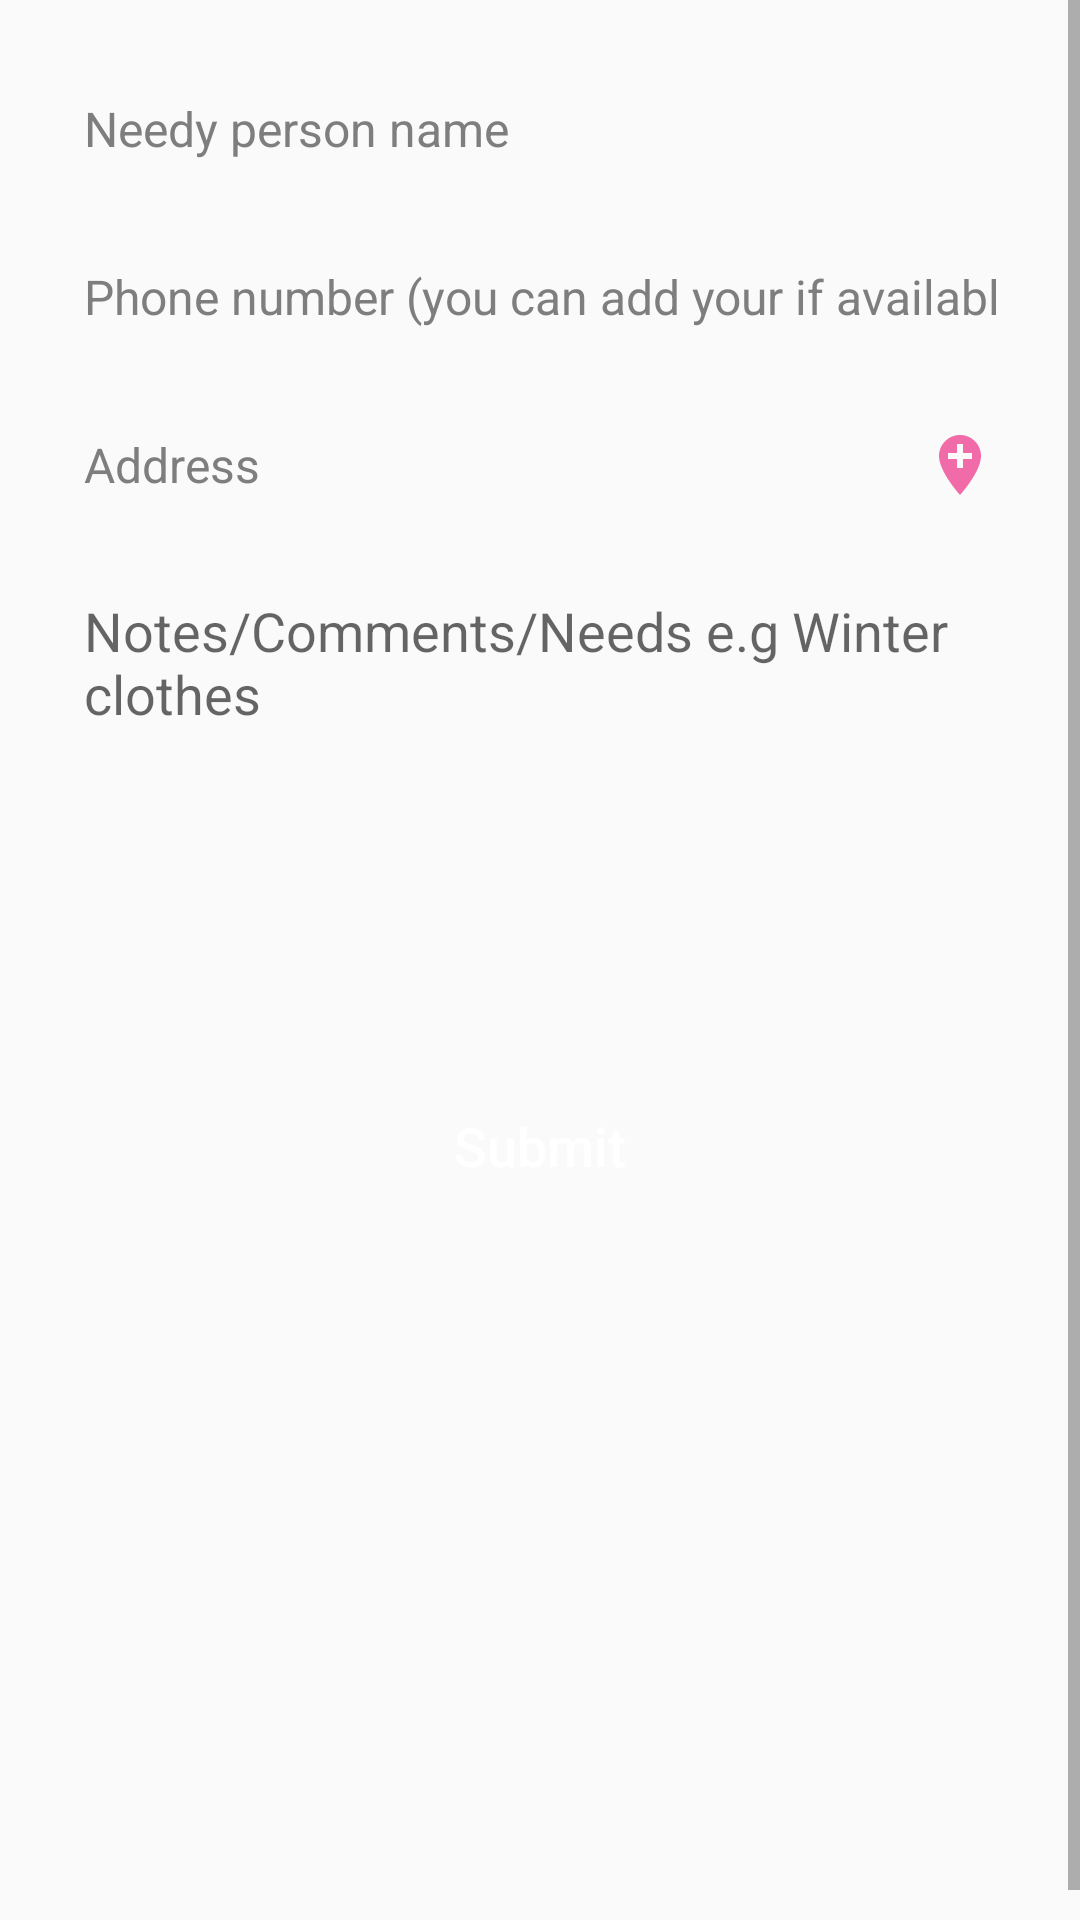

Android layout source for this screen:
<!-- AndroidManifest.xml: application theme Theme.AppCompat.Light -->
<!-- res/layout/activity_recommend_needy.xml -->
<?xml version="1.0" encoding="utf-8"?>
<ScrollView xmlns:android="http://schemas.android.com/apk/res/android"
    xmlns:tools="http://schemas.android.com/tools"
    android:layout_width="match_parent"
    android:layout_height="match_parent"
    android:fillViewport="true">

    <RelativeLayout
        android:layout_width="match_parent"
        android:layout_marginTop="10dp"
        android:layout_height="wrap_content"
        tools:context=".activities.RecommendNeedyActivity">

        <LinearLayout
            android:layout_width="match_parent"
            android:layout_height="wrap_content"
            android:layout_marginStart="20dp"
            android:layout_marginEnd="20dp"
            android:orientation="vertical">

            <EditText
                android:id="@+id/etneedyName"
                style="@style/editText"
                android:background="@drawable/btn_rounded"
                android:hint="@string/needy_name"
                android:inputType="text"
                android:paddingStart="@dimen/et_padding"
                android:paddingEnd="@dimen/et_padding" />

            <EditText
                android:id="@+id/etState"
                style="@style/editText"
                android:background="@drawable/btn_rounded"
                android:hint="@string/state"
                android:paddingStart="@dimen/et_padding"
                android:paddingEnd="@dimen/et_padding"
                android:visibility="gone" />

            <EditText
                android:id="@+id/etPhoneNumber"
                style="@style/editText"
                android:background="@drawable/btn_rounded"
                android:hint="@string/phone_number"
                android:inputType="phone"
                android:paddingStart="@dimen/et_padding"
                android:paddingEnd="@dimen/et_padding" />

            <EditText
                android:id="@+id/etAddress"
                style="@style/editText"
                android:background="@drawable/btn_rounded"
                android:drawableEnd="@drawable/choose_address"
                android:focusable="false"
                android:hint="@string/address"
                android:paddingStart="@dimen/et_padding"
                android:paddingEnd="@dimen/et_padding" />

            <EditText
                android:id="@+id/etNotes"
                android:layout_width="match_parent"
                android:layout_height="150dp"
                android:layout_marginTop="10dp"
                android:background="@drawable/btn_rounded"
                android:backgroundTint="@color/gray"
                android:gravity="start"
                android:textColor="@color/primary"
                android:hint="@string/notes_comments"
                android:padding="10dp"
                android:paddingStart="@dimen/et_padding"
                android:paddingEnd="@dimen/et_padding" />

            <Button
                style="@style/buttons"
                android:onClick="btnClick"
                android:tag="submit"
                android:text="@string/submit" />
        </LinearLayout>

        <ProgressBar
            android:id="@+id/progressBar"
            style="@style/progressBar" />
    </RelativeLayout>
</ScrollView>
<!-- resources referenced by this layout -->
<resources>
  <color name="gray">#DDDDDD</color>
  <color name="primary">#F06BA7</color>
  <dimen name="et_padding">8dp</dimen>
  <!-- drawable choose_address (drawable) -->
  <?xml version="1.0" encoding="utf-8"?>
  <layer-list xmlns:android="http://schemas.android.com/apk/res/android">
      <item
          android:width="24dp"
          android:height="24dp"
          android:drawable="@drawable/ic_baseline_add_location_24" />
  </layer-list>
  <string name="address">Address</string>
  <string name="needy_name">Needy person name</string>
  <string name="notes_comments"> Notes/Comments/Needs e.g Winter clothes</string>
  <string name="phone_number">Phone number (you can add your if available)</string>
  <string name="state">State</string>
  <string name="submit">Submit</string>
  <style name="buttons">
          <item name="android:background">@drawable/btn_rounded</item>
          <item name="android:layout_width">match_parent</item>
          <item name="android:layout_height">wrap_content</item>
          <item name="textAllCaps">false</item>
          <item name="android:layout_marginTop">20dp</item>
          <item name="android:textColor">@color/white</item>
          <item name="android:textSize">18sp</item>
      </style>
  <style name="editText">
          <item name="android:layout_width">match_parent</item>
          <item name="android:layout_height">wrap_content</item>
          <item name="android:minHeight">46dp</item>
          <item name="android:layout_marginTop">10dp</item>
          <item name="background">@drawable/btn_rounded</item>
          <item name="backgroundTint">@color/gray</item>
          <item name="paddingStart">10dp</item>
          <item name="paddingEnd">10dp</item>
          <item name="android:textColor">@color/primary</item>
          <item name="android:textColorHint">@color/gray_dark</item>
          <item name="android:textSize">16sp</item>
      </style>
  <style name="progressBar">
          <item name="android:layout_width">wrap_content</item>
          <item name="android:layout_height">wrap_content</item>
          <item name="android:layout_centerInParent">true</item>
          <item name="android:visibility">gone</item>
      </style>
  <!-- drawable ic_baseline_add_location_24 (drawable) -->
  <vector xmlns:android="http://schemas.android.com/apk/res/android"
      android:width="24dp"
      android:height="24dp"
      android:viewportWidth="24"
      android:viewportHeight="24">
      <path
          android:fillColor="@color/primary"
          android:pathData="M12,2C8.14,2 5,5.14 5,9c0,5.25 7,13 7,13s7,-7.75 7,-13c0,-3.86 -3.14,-7 -7,-7zM16,10h-3v3h-2v-3L8,10L8,8h3L11,5h2v3h3v2z" />
  </vector>
  <color name="white">#FFFFFFFF</color>
  <color name="gray_dark">#7E7E7E</color>
</resources>
